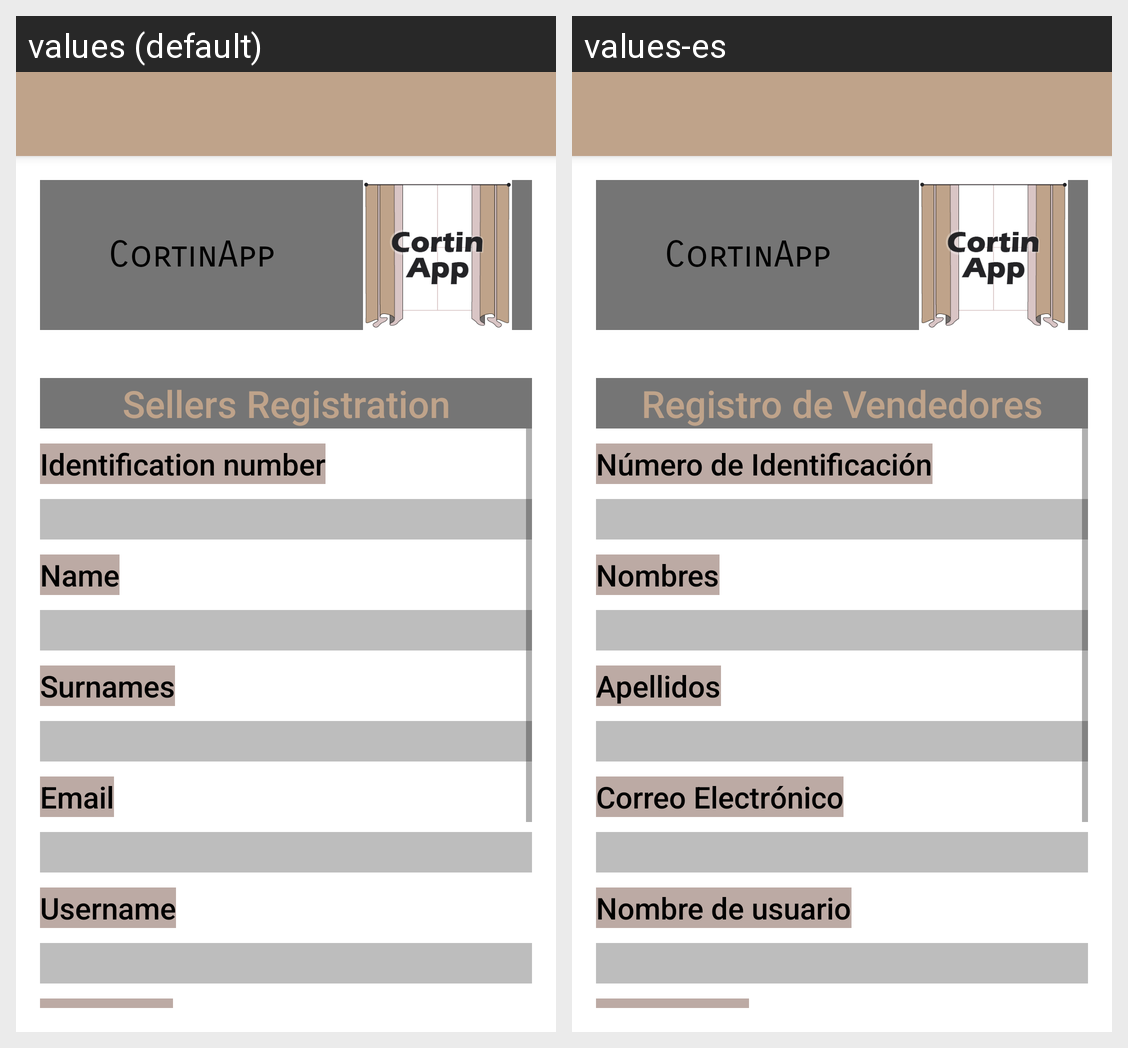

Locale-by-locale string values for the Android screen shown in this grid:
Android screen res/layout/activity_registro.xml rendered under 2 locales, left to right: values (default), values-es. Device: Nexus 5 (rendered at 1080×1920; each locale shown at half size, 540×960, under a caption strip naming it); theme Theme.CortinApp2.
Strings drawn on this screen, with the default value and each locale's value (text and hints the layout hard-codes, and strings that could not be matched under every locale, appear in the picture but are not listed):

app_name
  values: CortinApp
  values-es: CortinApp

text_registroven
  values: Sellers Registration
  values-es: Registro de Vendedores

text_identificacion
  values: Identification number
  values-es: Número de Identificación

text_nombre
  values: Name
  values-es: Nombres

text_apellidos
  values: Surnames
  values-es: Apellidos

text_correo
  values: Email
  values-es: Correo Electrónico

text_username
  values: Username
  values-es: Nombre de usuario
